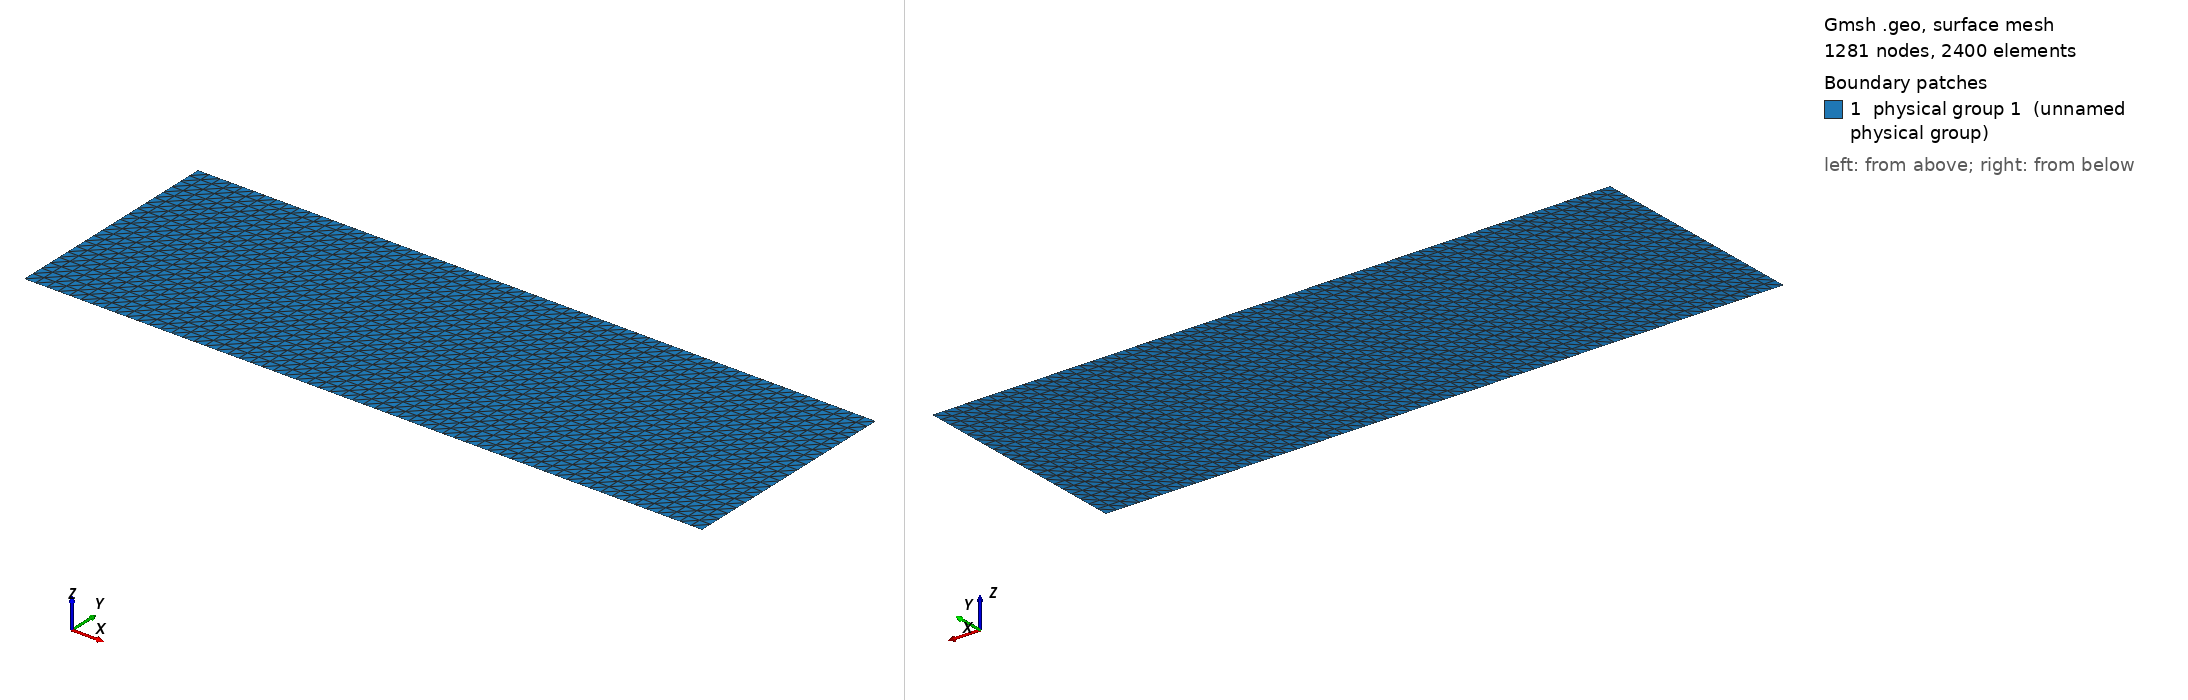

Gmsh geometry script, surface-meshed: 1281 nodes, 2400 surface elements. Boundary patches (legend numbers): 1 physical group 1 (unnamed physical group). Left view from above one corner, right view from below the opposite corner. Legend entries are the model's physical surfaces. The drawing asked Gmsh for element sizes between 1% and 20% of the model's largest extent; the script's own settings can give other sizes.

=== channel.geo (drawn) ===
dx = 50.0;
Point(1) = {0,0,0,dx};
Extrude {3e3,0,0} {
  Point{1}; Layers{3e3/dx};
}
Extrude {0,1e3,0} {
  Line{1}; Layers{1e3/dx};
}
// Reserve 1 and 2 for top and bottom of extruded mesh
// Outer ends of the channel (x=0 and x=3e3)
Physical Line(3) = {3};
Physical Line(4) = {4};
// Sides of the channel (y=0 and y=1e3)
Physical Line(5) = {1};
Physical Line(6) = {2};
// 
Physical Surface(1) = {5};
